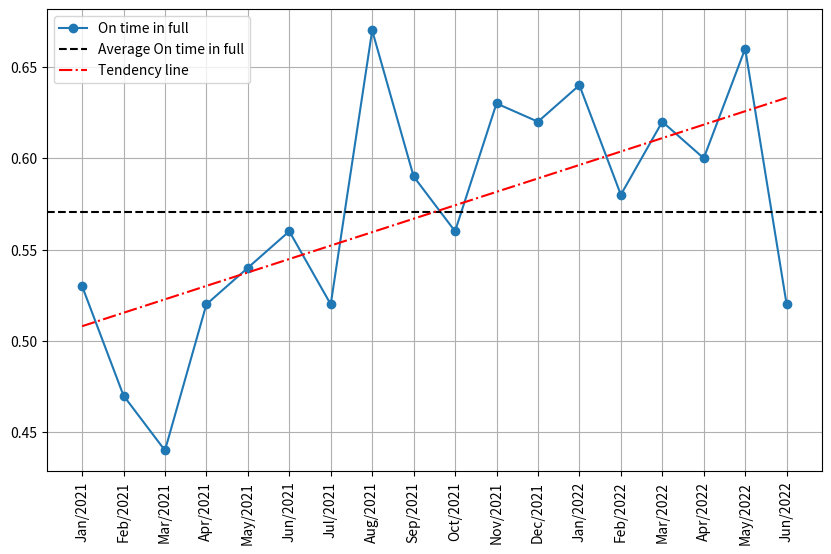

This figure's Python source:
# -*- coding: utf-8 -*-
"""
Created on Thu Jan 23 2025

[redacted]
[redacted]
@email: [email redacted]

This script plots monthly data related to OTIFs, 
calculates the trends and plots trendlines.
"""

import matplotlib.pyplot as plt
import numpy as np
import os

# Data
'''
months = ['Jan/2021', 'Feb/2021', 'Mar/2021', 'Apr/2021', 'May/2021', 
        'Jun/2021', 'Jul/2021', 'Aug/2021', 'Sep/2021', 'Oct/2021', 
        'Nov/2021', 'Dec/2021']
otif = [0.53, 0.47, 0.44, 0.52, 0.54, 0.56, 0.52, 0.67, 0.59, 0.56, 0.63, 0.62]

months = ['Jan/2022', 'Feb/2022', 'Mar/2022', 'Apr/2022', 'May/2022', 'Jun/2022']
otif = [0.64, 0.58, 0.62, 0.60, 0.66, 0.52]
'''
months = ['Jan/2021', 'Feb/2021', 'Mar/2021', 'Apr/2021', 'May/2021', 
        'Jun/2021', 'Jul/2021', 'Aug/2021', 'Sep/2021', 'Oct/2021', 
        'Nov/2021', 'Dec/2021', 'Jan/2022', 'Feb/2022', 'Mar/2022',
        'Apr/2022', 'May/2022', 'Jun/2022']
otif = [0.53, 0.47, 0.44, 0.52, 0.54, 0.56, 
        0.52, 0.67, 0.59, 0.56, 0.63, 0.62,
        0.64, 0.58, 0.62, 0.60, 0.66, 0.52]

# Calculate the trendline equation
z = np.polyfit(range(len(months)), otif, 1)
p = np.poly1d(z)

# Prints the slope of the trendline
slope = z[0]
print(f'Inclinação da linha de tendência: {slope:.2e}')

# Plot of monthly OTIFs
plt.figure(figsize=(10, 6))
plt.plot(months, otif, marker='o', label='On time in full')
plt.xlabel('')
plt.ylabel('')
plt.title('')
plt.grid(True)

# Average line of OTIFs
avarage_otif = np.mean(otif)
plt.axhline(y=avarage_otif, color='black', linestyle='--', label='Average On time in full')

# Add trendline to chart
plt.plot(months, p(range(len(months))), color='red', linestyle='-.', label='Tendency line')

# Saving the legend
legend = plt.legend()

# X-axis tick rotation
plt.xticks(rotation = 90)

# Saving PNG
file_name = "OTIFs.png"
plt.savefig(file_name, format='png', dpi=300, bbox_inches='tight', bbox_extra_artists=[legend])
print(f"File saved in: {os.path.abspath(file_name)}")

# Showing Graph
plt.legend()
plt.show()